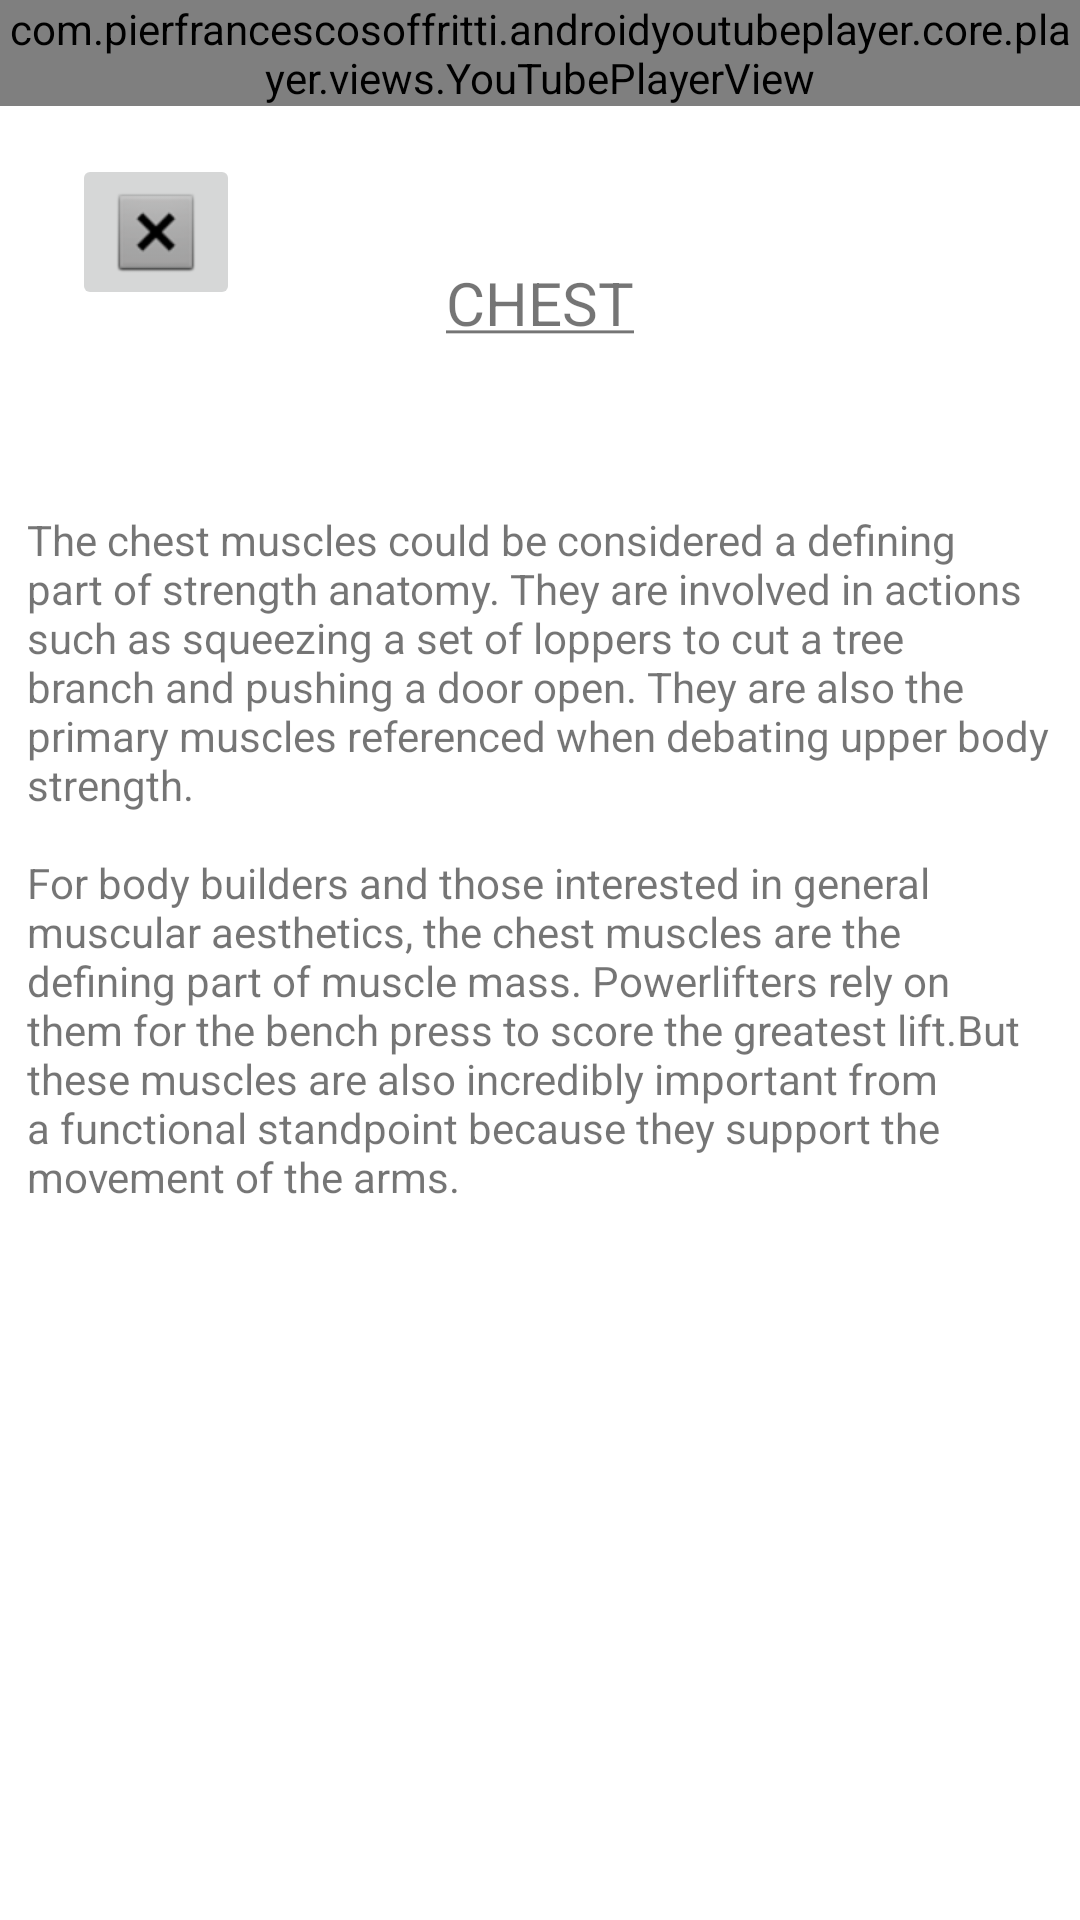

Produce the Android XML layout that renders to this screen, including the resource entries it uses.
<!-- AndroidManifest.xml: application theme Theme.VIVAPAINNoPainNoGain -->
<!-- res/layout/activity_chest_workout.xml -->
<?xml version="1.0" encoding="utf-8"?>
<androidx.constraintlayout.widget.ConstraintLayout xmlns:android="http://schemas.android.com/apk/res/android"
    xmlns:app="http://schemas.android.com/apk/res-auto"
    xmlns:tools="http://schemas.android.com/tools"
    android:layout_width="match_parent"
    android:layout_height="match_parent"
    tools:context=".ChestWorkout">

    <com.pierfrancescosoffritti.androidyoutubeplayer.core.player.views.YouTubePlayerView
        android:id="@+id/youtube_player_view"
        android:layout_width="match_parent"
        android:layout_height="wrap_content"
        app:autoPlay="true"
        app:layout_constraintEnd_toEndOf="parent"
        app:layout_constraintStart_toStartOf="parent"
        app:layout_constraintTop_toTopOf="parent"
        app:videoId="epxIVzIkn2w"
        tools:ignore="VisualLintBounds" />

    <TextView
        android:id="@+id/textView20"
        android:layout_width="wrap_content"
        android:layout_height="wrap_content"
        android:layout_marginTop="52dp"
        android:text="@string/chest"
        android:textSize="20sp"
        app:layout_constraintEnd_toEndOf="parent"
        app:layout_constraintStart_toStartOf="parent"
        app:layout_constraintTop_toBottomOf="@+id/youtube_player_view"
        tools:ignore="VisualLintBounds" />

    <TextView
        android:id="@+id/textView21"
        android:layout_width="342dp"
        android:layout_height="311dp"
        android:layout_marginTop="56dp"
        android:text="@string/the_chest_muscles_could_be_considered_a_defining_part_of_strength_anatomy_they_are_involved_in_actions_such_as_squeezing_a_set_of_loppers_to_cut_a_tree_branch_and_pushing_a_door_open_they_are_also_the_primary_muscles_referenced_when_debating_upper_body_strength_n_nfor_body_builders_and_those_interested_in_general_muscular_aesthetics_the_chest_muscles_are_the_defining_part_of_muscle_mass_powerlifters_rely_on_them_for_the_bench_press_to_score_the_greatest_lift_but_these_muscles_are_also_incredibly_important_from_a_functional_standpoint_because_they_support_the_movement_of_the_arms"
        app:layout_constraintEnd_toEndOf="parent"
        app:layout_constraintStart_toStartOf="parent"
        app:layout_constraintTop_toBottomOf="@+id/textView20"
        tools:ignore="TextSizeCheck,VisualLintBounds" />

    <ImageButton
        android:id="@+id/BackImageBtn"
        android:layout_width="wrap_content"
        android:layout_height="wrap_content"
        android:layout_marginStart="24dp"
        android:layout_marginTop="16dp"
        app:layout_constraintStart_toStartOf="parent"
        app:layout_constraintTop_toBottomOf="@+id/youtube_player_view"
        app:srcCompat="@android:drawable/btn_dialog"
        tools:ignore="ContentDescription,SpeakableTextPresentCheck,VisualLintBounds" />

</androidx.constraintlayout.widget.ConstraintLayout>
<!-- resources referenced by this layout -->
<resources>
  <string name="chest"><u>CHEST</u></string>
  <string name="the_chest_muscles_could_be_considered_a_defining_part_of_strength_anatomy_they_are_involved_in_actions_such_as_squeezing_a_set_of_loppers_to_cut_a_tree_branch_and_pushing_a_door_open_they_are_also_the_primary_muscles_referenced_when_debating_upper_body_strength_n_nfor_body_builders_and_those_interested_in_general_muscular_aesthetics_the_chest_muscles_are_the_defining_part_of_muscle_mass_powerlifters_rely_on_them_for_the_bench_press_to_score_the_greatest_lift_but_these_muscles_are_also_incredibly_important_from_a_functional_standpoint_because_they_support_the_movement_of_the_arms">The chest muscles could be considered a defining part of strength anatomy. They are involved in actions such as squeezing a set of loppers to cut a tree branch and pushing a door open. They are also the primary muscles referenced when debating upper body strength. \n\nFor body builders and those interested in general muscular aesthetics, the chest muscles are the defining part of muscle mass. Powerlifters rely on them for the bench press to score the greatest lift.But these muscles are also incredibly important from a functional standpoint because they support the movement of the arms.</string>
  <style name="Theme.VIVAPAINNoPainNoGain" parent="Theme.MaterialComponents.DayNight.DarkActionBar">
          
          <item name="colorPrimary">@color/purple_500</item>
          <item name="colorPrimaryVariant">@color/purple_700</item>
          <item name="colorOnPrimary">@color/white</item>
          
          <item name="colorSecondary">@color/teal_200</item>
          <item name="colorSecondaryVariant">@color/teal_700</item>
          <item name="colorOnSecondary">@color/black</item>
          
          <item name="android:statusBarColor" tools:targetApi="l">?attr/colorPrimaryVariant</item>
          
      </style>
  <color name="purple_500">#FF6200EE</color>
  <color name="purple_700">#FF3700B3</color>
  <color name="white">#FFFFFFFF</color>
  <color name="teal_200">#FF03DAC5</color>
  <color name="teal_700">#FF018786</color>
  <color name="black">#FF000000</color>
</resources>
